pico-8 play session: hold → + tap 🅾

[t = 1 s] hold → ~1s, tap 🅾 ~2×
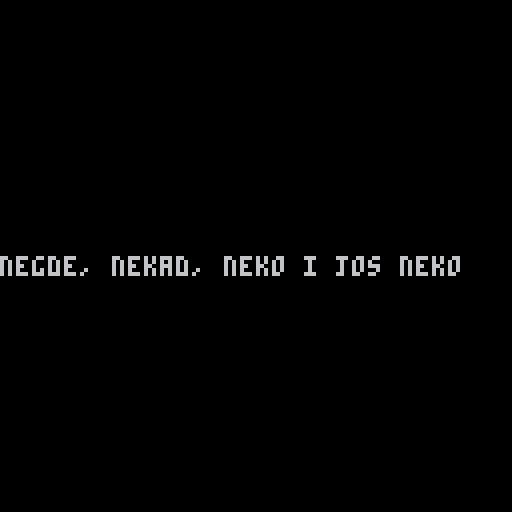
[t = 8 s] hold → ~8s, tap 🅾 ~14×
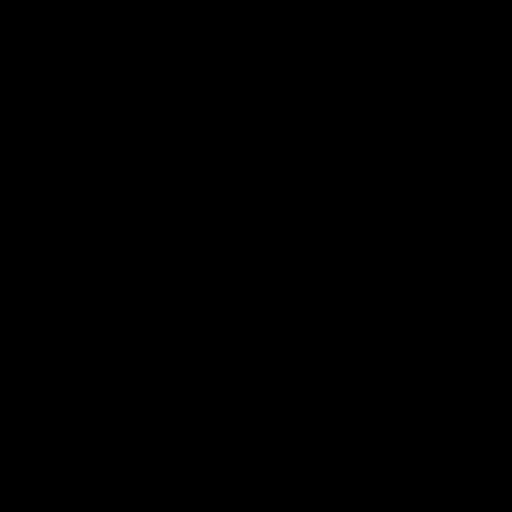

pico-8 cartridge
version 18
__lua__
string = " "
lib = { "kuda si krenuo?","gde da te odbacim?","koja je tvoja destinacija?","ja cu da vozim, a ti reci gde da stanem...", "nisi neki pricljiv tip, a?", "bilo bi manje dosadno da nisi kao zaliven", "...tesko smaranje...", "a da pustim volan pa da vidimo sta ce da se desi?", "radije se ne bih predstavljao...", "izgledas umorno", "ovde nema zive duse...", "ti is neki sto ne prica mnogo, jel da?", "meni svejedno", "pustio bih nesto, ali radio zajebava", "nikad kraja ovoj voznji bokte", "imam osecaj da pricam sam sa sobom", "hajde da....ma nista, samo cu da nastavim da vozim", "odakle si?", "ja nisam odavde","steta sto ti ne vozis - jedva drzim oci otvorene", "volis macke? ne volis?", "nema veze...", "hmm...", "i tako...", "...zaboravi.", "...gde sam ono stao...", "jel ti se cini nekad...da se vrtimo u krug?", "gladan sam", "jel ti bude muka od voznje?", "nesto si ubledeo..", "jel se mi znamo od nekud?", "jesi cuo? nisi? ...moram ga oterati kod mehanicara.", "zasto nema meseca?", "ja se bas i ne druzim sa mnogo ljudi...", "valjda ce biti dosta benzina...", "zar nije trebalo da svane vec?", "i? jel te ceka neko? gde god da ides?", "imam osecaj da govorim jedno te isto", "ne secam se dobro, izvini", "i kako rece da se zoves?" }
counter = 0
counter2 = 0
counter3 = 0
counter4 = 0
animcounter = 0
a = 0
b = 0
c = 0
t = 0
crv = 0
treewbl = 0
wbldir = 1
jitter = 0
crnt = " "

function draw_road (hrz, b)
 b=flr(b+a)
	sspr(16, 32-flr(c), 32, b, 64+crv-b/2, hrz+b/2, b, b/1.5)
	sspr(16, 32-flr(c), 32, b, 64-b+crv-b/2, hrz+b/2, b, b/1.5, 1)
end

function draw_trees (hrz, b)
 b=flr(b)
	sspr(64-t, 0, 32, 32, 64+crv+b-b/3, hrz-b/2+5, b, b-10)
	sspr(48+t, 0, 32, 32, 64+crv-b*2+b/3, hrz-b/2+5, b, b-10)
	end

function randomizer (t)
 for i = count(t), 2, -1 do
    local r = flr(rnd(i))+1
    t[i], t[r] = t[r], t[i]
	end
end

function state_animation ()

  --sky
  sspr(0,0,16,16,0+crv/2,10,128,31)

  --render tree
  for x=80,1,-16 do
    draw_trees (42,x)
    if t > 16 then t=0 end
    t +=rnd(0.1)
  end

  --end road
  rectfill(0+crv,100,128,128,1)

  --render road
  for x=80,2,-4 do
    crv = (crv+sin(c)*20+jitter)/x
    draw_road (40, x)
    if c > 32 then c=0 end
    c+=0.1
  end
  --rectfill(0,0,128,128,9)

  --car interior
  jitter = rnd(2)
  bumpy = sin(rnd(1))
  sspr(64,32,64,64,0+jitter-5,0+bumpy,140,150)
  --tree
  if treewbl > 3 then
    wbldir = -rnd(jitter/2+1)
  elseif treewbl < 0 then
    wbldir = rnd(jitter/2+1)
  end
  treewbl += wbldir
  line(18+jitter,37+bumpy,17+treewbl,45,1)
  sspr(0,16,16,16,10+treewbl,45, 32-rnd(jitter*2),32)
end

function eyelid (direction, length)
  if direction == 1 then
    rectfill(0,0,128,64-length,0)
    rectfill(0,64+length,128,128,0)
  elseif direction == 0 then
    rectfill(0,0,128,0-length,0)
    rectfill(0,128+length,128,128,0)
  end
end

function textbox ()
  --text box
  if counter2 < #string + 5 then
    if #string < 28 then
      rectfill(10,100,10+4*#string,106,5)
    else
      rectfill(10,100,118,112,5)
    end

    if counter < 27 then
     print(sub(string,0,counter),11,101,0)
    elseif counter > 54 then
     print(sub(string,28,54),11,101,0)
     print(sub(string,55,counter),11,107,0)
    elseif counter > 81 then
      print(sub(string,54,81),11,101,0)
      print(sub(string,82,counter),11,107,0)
    else
     print(sub(string,0,27),11,101,0)
     print(sub(string,28,counter),11,107,0)
    end
  end
end

function _init()
	palt(0,false)
	palt(15,true)
	randomizer(lib)
	music(0,5000,1+2)
end

function _update()
  if counter < #string then
  counter += flr(rnd(1.5))
  else
    counter2 += flr(rnd(1.5))
  end


 total = #string + 30 + rnd(60)
 rlib = 1

 if counter2 >= total then
 		string = lib[rlib]
 		add(lib, string)
 		del(lib, string)
 		counter = 0
    counter2 = 0
  end

  --crosstalk
  if animcounter < 300 then
    if counter < #string then
       if counter ~= counter3 then
         crnt = sub(string, counter)
         if crnt == " " then
           sfx(-1)
           counter3 = counter
         else
           sfx(0)
           counter3 = counter
         end
       end
    end
  end

end

function _draw()
  cls()

  if animcounter < 300 then
    state_animation()
    eyelid(1,counter4)
    if animcounter > 8 then
      counter4 += 0.5
    end
    if animcounter > 4 then
    textbox()
    end
  else
    state_animation()
    eyelid(0,counter4)
    counter4 -= 0.5
  end
  if counter4 > 64 then
    counter4 = 64
  end
  if animcounter < 4 then
    print("negde, nekad, neko i jos neko",0,64,6)
    counter = 0
  end
  animcounter += 0.05
end
__gfx__
111111111111111133111111111111111111f1ff1f1ff1ffffffffffffffffffffffffffffffffffffffffffffffffffffffffffffffffff0000000000000000
1111111111111111331111111111111f1f11fffff1ffffffffffffffffffffffffffffffffffffffffffffffffffffffffffffffffffffff0000000000000000
11211111111111111111111111111111111111ff1fffff1fffffffffffffffffff0fffffffffffffffffffffffffffffff0fffffffffffff0000000000000000
11211111111111111111111111111111111f11f1f1ffffffffffffff0fff0fffff00ffffffffffffffffffff0fff0fffff00ffffffffffff0000000000000000
1222221111122211111111111111111111111f1ff1f1f1fff0ffffff0fff0ffff000fffff0f0fffff0ffffff0fff0ffff000fffff0f0ffff0000000000000000
11111111111111111111111111111111111111f1fffffffff000ffff0f000ffff000ffff0000ff0ff000ffff0f000ffff000ffff0000ff0f0000000000000000
2221112222111111331111111111f11111f111f1f1fffffff000ffff00000fff0000ffff0000ff00f000ffff00000fff0000ffff0000ff000000000000000000
111112222111111133111111111111111111111fffff1f1ff000fff000000fff0000fff000000000f000fff000000fff0000fff0000000000000000000000000
1221211111121122331111111111111111111f11f11ffffff002f0f000000fff0000f0f000000000f000f0f000000fff0000f0f0000000000000000000000000
1111111111111111331111111111111111111111f1f1f1fff00000f200000fff0000000000000000f00000f200000fff00000000000000000000000000000000
22111111111111221111111111111111111f1111f11fffff0000000000000ff00000000f0000fff00000000000000ff00000000f0000fff00000000000000000
11111111111111111111111111111111111111ff11ffff1f0000000000000ff00000f0f000fffff00000000000000ff00000f0f000fffff00000000000000000
21111111111111121111111111111111111111ff1fffffff0000000000000f000000fff000fffff00000000000000f000000fff000fffff00000000000000000
111111111111111111111111111111111f11111ffff1f1ff0000000000000ff000f0fff0f0fff0000000000000000ff000f0fff0f0fff0000000000000000000
111111111111111111111111111111f1111f1f11fff11f1f0fff000000000ff0000ffff000000f000fff000000000ff0000ffff000000f000000000000000000
1111188888811111111111111111111111111111ff1f11f10fff00000f000ff0000000ffff0000000fff00000f000ff0000000ffff0000000000000000000000
fff03fffffffffff11111111111111111111111ff1ff1ff100fff00000000000fff000fff000fff000fff00000000000fff000fff000fff00000000000000000
ff0003ffffffffff111111111111111f111fffff11ff1f1ff00fff0f000f0000fff000ffff0ffffff00fff0f000f0000fff000ffff0fffff0000000000000000
fff03fffffffffff11111111111111111f1111f1f1f1f1ffff0fff000fff0000fff0f0000fffffffff0fff000fff0000fff0f0000fffffff0000000000000000
f000003fffffffff111111111111111111111fff1f1ffffffffff0000fff0fffffffff0f0ffffffffffff0000fff0fffffffff0f0fffffff0000000000000000
ff0003ffffffffff11111111111111111111111ffff1fffffffff0fffff00ffffffffffffffffffffffff0fffff00fffffffffffffffffff0000000000000000
00000033ffffffff1111111111111111111f1111f11f1ffffffffffff000fffffffffffffffffffffffffffff000ffffffffffffffffffff0000000000000000
f0f03f0fffffffff331111111111111111111111fff1ff1ffffffffff0fffffffffffffffffffffffffffffff0ffffffffffffffffffffff0000000000000000
ff0003ffffffffff331111111111111111111111f1ff1fffffffffffffffffffffffffffffffffffffffffffffffffffffffffffffffffff0000000000000000
ffffffffffffffff33111111111111111111111f1ffff1f1ffffffffffffffffffffffffffffffffffffffffffffffffffffffffffffffff0000000000000000
ffffffffffffffff331111111111111111f111f1f11ff1ffffffffffffffffffffffffffffffffffffffffffffffffffffffffffffffffff0000000000000000
ffffffffffffffff1111111111111111111111f1ffff1f1fffffffffffffffffffffffffffffffffffffffffffffffffffffffffffffffff0000000000000000
ffffffffffffffff111111111111111111111f1ff1ffffffffffffffffffffffffffffffffffffffffffffffffffffffffffffffffffffff0000000000000000
ffffffffffffffff1111111111111111111f11f1f1ffffffffffffffffffffffffffffffffffffffffffffffffffffffffffffffffffffff0000000000000000
ffffffffffffffff3311111111111111111f11ff11fff1ffffffffffffffffffffffffffffffffffffffffffffffffffffffffffffffffff0000000000000000
ffffffffffffffff33111111111111f11f11ff1ff1f1ff1fffffffffffffffffffffffffffffffffffffffffffffffffffffffffffffffff0000000000000000
ffffffffffffffff33111111111111111111f1ff1ffff1ffffffffffffffffffffffffffffffffffffffffffffffffffffffffffffffffff0000000000000000
000000000000000031111111111111111111f1ff1f1ff1ff00000000000000000000000000000000000000000000000000000000000000000000000000000000
0000000000000000311111111111111f1f11ff1ff1ffffff00000000000000000000000000000000000000000000000000000000000000000000000000000000
00000000000000001111111111111111111111ff1fffff1f00000000000000000000000000000000000000000000000000000000000000000000000000000000
00000000000000001111111111111111111f11f1f1ffffff00000000000000000000000000000000000000000000000000000000000000000000000000000000
0000000000000000111111111111111111111f1ff1f1f1ff00000000000000000000000000000000000000000000000000000000000000000000000000000000
00000000000000001111111111111111111111f1ffffffff00000000000000000000000000000000000000000000000000000000000000000000000000000000
0000000000000000111111111111f11111f111f1f1ffffff00000000000000000000000000000000000000000000000000000000000000000000000000000000
000000000000000011111111111111111111111f1fff1f1f00000000000000000000000000000000000000000000000000000000000000000000000000000000
0000000000000000111111111111111111111f11f11fffff0000000000000000fffffffff000ffffffffffffff00000000000000000000000001011111100000
0000000000000000111111111111111111111111f111f1ff0000000000000000fffffffff000fffffffffffffffffffffffffffffffffffffffffffffff20000
00000000000000001111111111111111111f1111f11fffff0000000000000000ffff0000000000000ffffffffffffffffffffffffffffffffffffffffff21000
000000000000000031111111111111111111111111f1ff1f0000000000000000ff000022222222220000fffffffffffffffffffffffffffffffffffffff10000
00000000000000003111111111111111111111f11f1fffff0000000000000000ff011111111111111110fffffffffffffffffffffffffffffffffffffff21000
000000000000000031111111111111111f11111111f1f1ff0000000000000000ff000000000000000000fffffffffffffffffffffffffffffffffffffff20000
000000000000000031111111111111f1111f1f11f1f11f1f0000000000000000ff000000000000000000ffffffffffffffffffffffffffffffffffffff200000
0000000000000000311111111111111111111111111f11f10000000000000000fff0000000000000000fffffffffffffffffffffffffffffffffffffff200000
000000000000000031111111111111111111111f11ff1ff10000000000000000ffffffffffffffffffffffffffffffffffffffffffffffffffffffffff100000
0000000000000000311111111111111f111fff1111ff1f1f0000000000000000ffffffffffffffffffffffffffffffffffffffffffffffffffffffffff20000f
000000000000000031111111111111111f111111f1f1f1ff0000000000000000fffffffffffffffffffffffffffffffffffffffffffffffffffffffff200000f
0000000000000000111111111111111111111f111f1fffff0000000000000000fffffffffffffffffffffffffffffffffffffffffffffffffffffffff100000f
000000000000000011111111111111111111111f11f1ffff0000000000000000fffffffffffffffffffffffffffffffffffffffffffffffffffffffff20000ff
00000000000000001111111111111111111f1111f11f1fff0000000000000000ffffffffffffffffffffffffffffffffffffffffffffffffffffffff100000ff
0000000000000000111111111111111111111111fff1ffff0000000000000000ffffffffffffffffffffffffffffffffffffffffffffffffffffffff20000fff
0000000000000000111111111111111111111111f1ff1fff0000000000000000ffffffffffffffffffffffffffffffffffffffffffffffffffffffff10000fff
000000000000000011111111111111111111111f1ffff1f10000000000000000fffffffffffffffffffffffffffffffffffffffffffffffffffffff10000ffff
0000000000000000111111111111111111f111f1f11ff1ff0000000000000000fffffffffffffffffffffffffffffffffffffffffffffffffffffff10000ffff
00000000000000001111111111111111111111f1ffff1f1f0000000000000000ffffffffffffffffffffffffffffffffffffffffffffffffffffff10000fffff
0000000000000000111111111111111111111f1ff1ffffff0000000000000000fffffffffffffffffffffffffffffffffffffffffffffffffffff10000ffffff
00000000000000001111111111111111111f11f1f1ffffff0000000000000000fffffffffffffffffffffffffffffffffffffffffffffffffffff10000ffffff
00000000000000003111111111111111111111ff11fff1ff0000000000000000fffffffffffffffffffffffffffffffffffffffffffffffffffff1000fffffff
000000000000000031111111111111f11f11ff1ff1f1ff1f0000000000000000ffffffffffffffffffffffffffffffffffffffffffffffffffff10000fffffff
000000000000000031111111111111111111f1ff1ffff1ff0000000000000000ffffffffffffffffffffffffffffffffffffffffffffffffffff1000ffffffff
0000000000000000ffffffffffffffffffffffffffffffff0000000000000000fffffffffffffffffffffffffffffffffffffffffffffffffff10000ffffffff
0000000000000000ffffffffffffffffffffffffffffffff0000000000000000ffffffffffffffffffffffffffffffffffffffffffffffffff100000ffffffff
0000000000000000ffffffffffffffffffffffffffffffff0000000000000000fffffffffffffffffffffffffffffffffffffffffffffff00000000ffff000ff
0000000000000000ffffffffffffffffffffffffffffffff00000000000000000000fffffffffffffffffffffffffffffffffffffff00000000000ffff02220f
0000000000000000ffffffffffffffffffffffffffffffff0000000000000000000000000000000000000000000000000000000000000000000000ff0011110f
0000000000000000ffffffffffffffffffffffffffffffff0000000000000000000111100000000000000000000000000000000000000000000000000111110f
0000000000000000ffffffffffffffffffffffffffffffff0000000000000000000111111000000000000000000000000000000000000000000000000011110f
0000000000000000ffffffffffffffffffffffffffffffff000000000000000000000000011000000000000000000000000000000000000000000000ff0000ff
0000000000000000ffffffffffffffffffffffffffffffff0000000000000000000000000001000000000000000000000000000000000000000000000fffffff
0000000000000000ffffffffffffffffffffffffffffffff00000000000000000330000330000000000000000000000000000000000000000000000000ffffff
0000000000000000ffffffffffffffffffffffffffffffff000000000000000033330033330000000000000000000000000000000000000000000000000fffff
0000000000000000ffffffffffffffffffffffffffffffff0000000000000000333300333300000000000000000000000000000000000000000000000000ffff
0000000000000000ffffffffffffffffffffffffffffffff00000000000000001110001110000000000000000000000000000000000000000000000000000fff
0000000000000000ffffffffffffffffffffffffffffffff000000000000000000000000000000000000000000000000000000000000000000000000000000ff
0000000000000000ffffffffffffffffffffffffffffffff0000000000000000000000000000000000000000000000000000000000000000000000000000000f
0000000000000000ffffffffffffffffffffffffffffffff00000000000000000000000000000000000000000000000000000000000000000000000000000000
0000000000000000ffffffffffffffffffffffffffffffff00000000000000000000000000000000000000000000000000000000000000000000000000000000
0000000000000000ffffffffffffffffffffffffffffffff00000000000000000000000000000000000000000000000000000000000000000000000000000000
0000000000000000ffffffffffffffffffffffffffffffff00000000000000000000000000000000000000000000000000000000000000000000000000000000
0000000000000000ffffffffffffffffffffffffffffffff00000000000000000000000000000000000000000000000000000000000000000000000000000000
0000000000000000ffffffffffffffffffffffffffffffff00000000000000000000000000000000000000000000000000000000000000000000000000000000
0000000000000000ffffffffffffffffffffffffffffffff00000000000000000000000000000000000000000000000000000000000000000000000000000000
0000000000000000ffffffffffffffffffffffffffffffff00000000000000000000000000000000000000000000000000000000000000000000000000000000
0000000000000000ffffffffffffffffffffffffffffffff00000000000000000000000000000000000000000000000000000000000000000000000000000000
0000000000000000ffffffffffffffffffffffffffffffff00000000000000000000000000000000000000000000000000000000000000000000000000000000
0000000000000000ffffffffffffffffffffffffffffffff00000000000000000000000000000000000000000000000000000000000000000000000000000000
0000000000000000ffffffffffffffffffffffffffffffff00000000000000000000000000000000000000000000000000000000000000000000000000000000
0000000000000000ffffffffffffffffffffffffffffffff00000000000000000000000000000000000000000000000000000000000000000000000000000000
0000000000000000ffffffffffffffffffffffffffffffff00000000000000000000000000000000000000000000000000000000000000000000000000000000
0000000000000000ffffffffffffffffffffffffffffffff00000000000000000000000000000000000000000000000000000000000000000000000000000000
0000000000000000ffffffffffffffffffffffffffffffff00000000000000000000000000000000000000000000000000000000000000000000000000000000
0000000000000000ffffffffffffffffffffffffffffffff00000000000000000000000000000000000000000000000000000000000000000000000000000000
__map__
0000000000000000000000000000000000000000000000000000000000000000000000000000000000000000000000000000000000000000000000000000000000000000000000000000000000000000000000000000000000000000000000000000000000000000000000000000000000000000000000000000000000000000
0000000000000000000000000000000000000000000000000000000000000000000000000000000000000000000000000000000000000000000000000000000000000000000000000000000000000000000000000000000000000000000000000000000000000000000000000000000000000000000000000000000000000000
0000000000000000000000000000000000000000000000000000000000000000000000000000000000000000000000000000000000000000000000000000000000000000000000000000000000000000000000000000000000000000000000000000000000000000000000000000000000000000000000000000000000000000
0000100413121405000000000000000000000000000000000000000000000000000000000000000000000000000000000000000000000000000000000000000000000000000000000000000000000000000000000000000000000000000000000000000000000000000000000000000000000000000000000000000000000000
0000101402131105000000000000000000000000000000000000000000000000000000000000000000000000000000000000000000000000000000000000000000000000000000000000000000000000000000000000000000000000000000000000000000000000000000000000000000000000000000000000000000000000
0000101113130415000000000000000000000000000000000000000000000000000000000000000000000000000000000000000000000000000000000000000000000000000000000000000000000000000000000000000000000000000000000000000000000000000000000000000000000000000000000000000000000000
0000100212021105000000000000000000000000000000000000000000000000000000000000000000000000000000000000000000000000000000000000000000000000000000000000000000000000000000000000000000000000000000000000000000000000000000000000000000000000000000000000000000000000
0000101103031115000000000000000000000000000000000000000000000000000000000000000000000000000000000000000000000000000000000000000000000000000000000000000000000000000000000000000000000000000000000000000000000000000000000000000000000000000000000000000000000000
